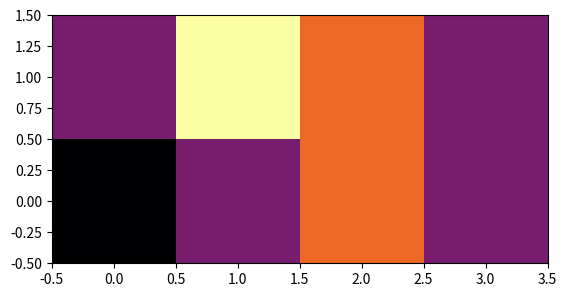

Reproduce this figure in Python.
import numpy as np
import matplotlib.pyplot as plt

np1 = np.asarray([[1,2,3,2],[2,4,3,2]])
print(np1)
print(np1.shape)


fig = plt.figure()
plt.imshow(np1, cmap='inferno', origin='lower')
plt.show()
